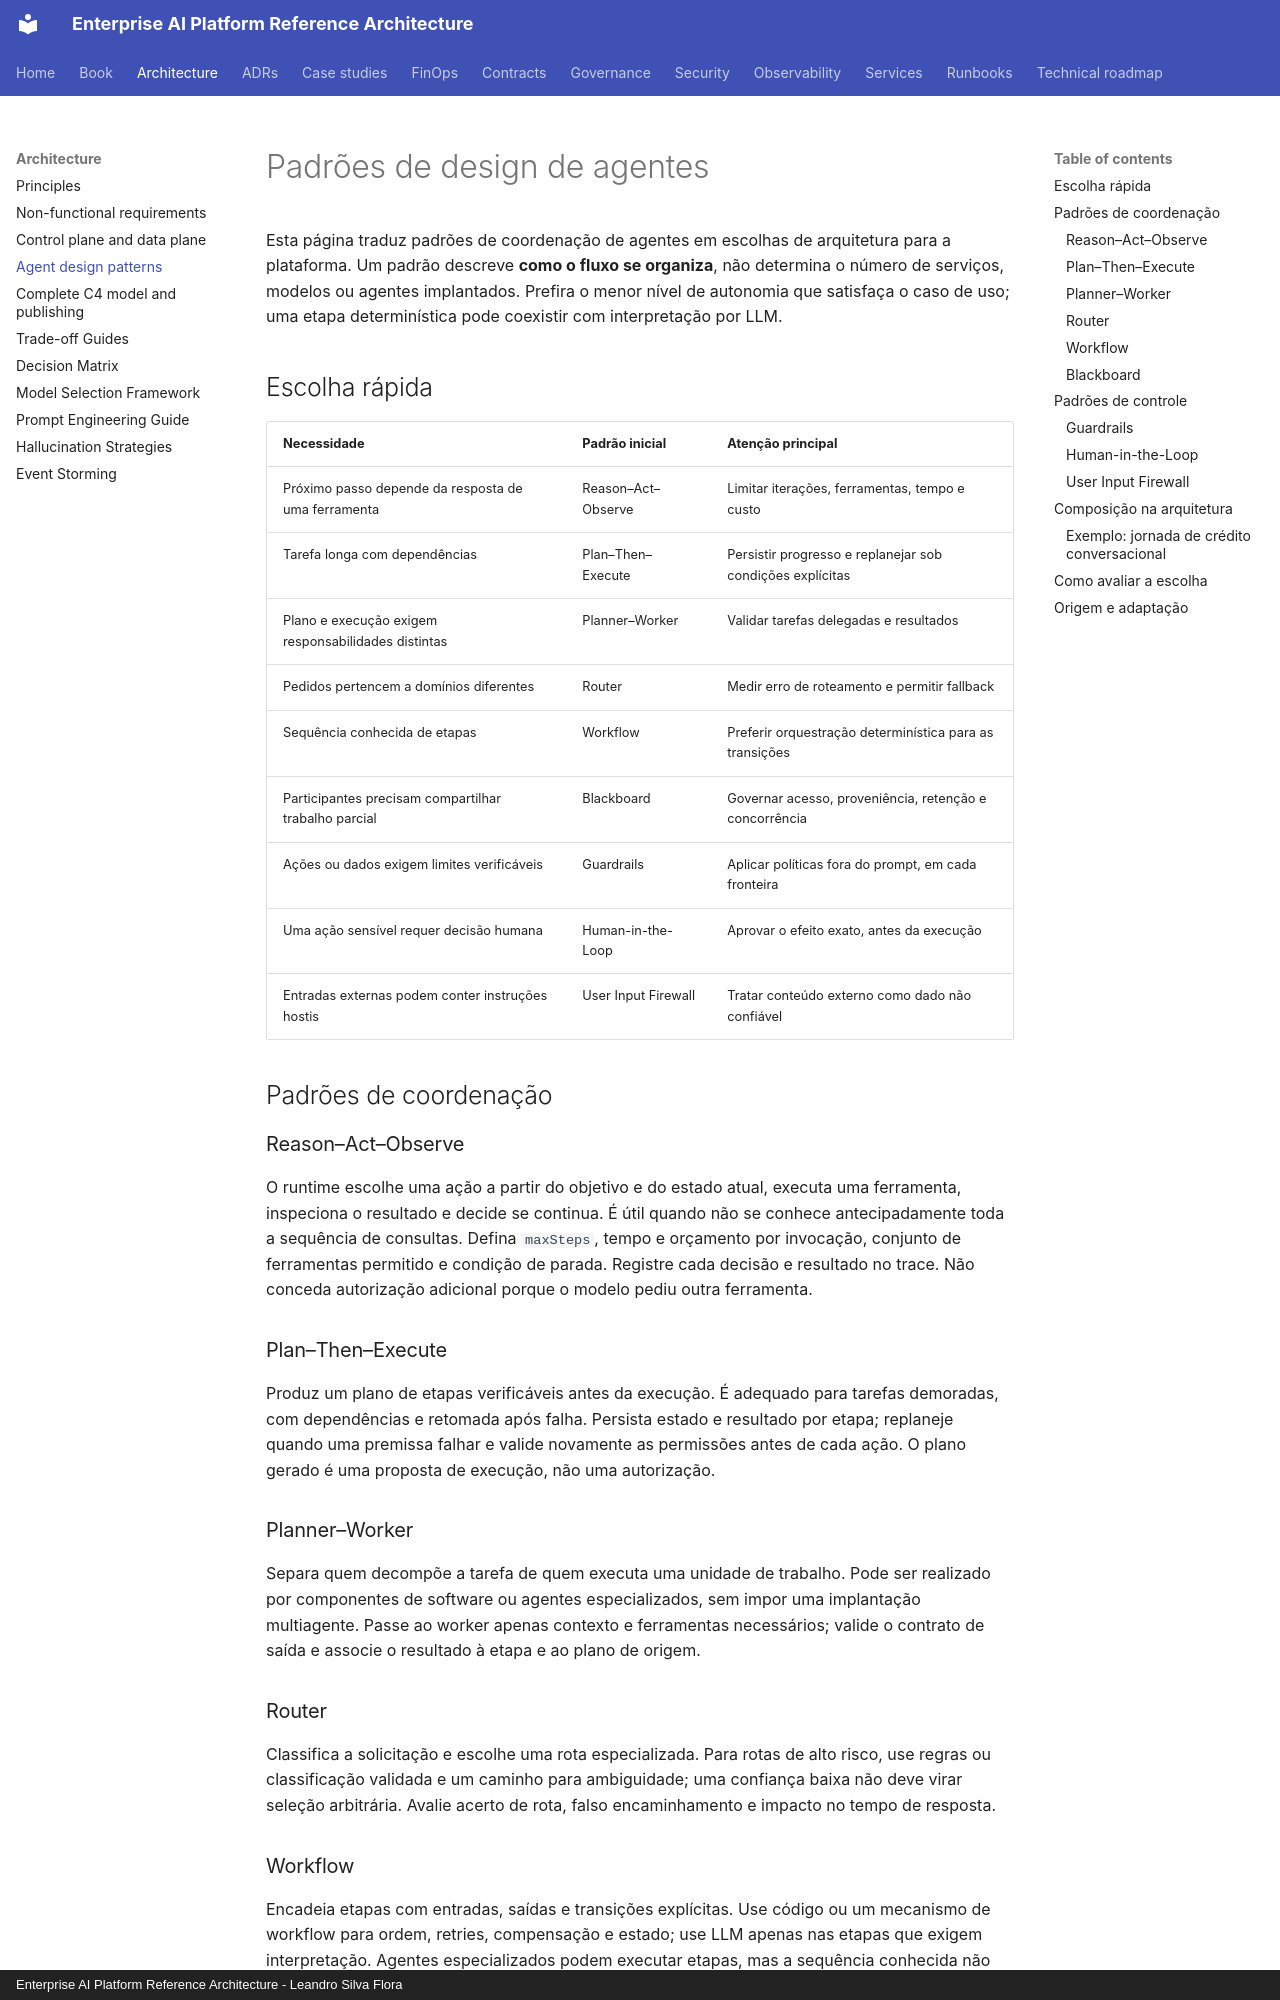

repository: leandrosflora/enterprise-ai-platform-reference-architecture · page: architecture/agent-design-patterns/index.html · generator: mkdocs · copyright: Enterprise AI Platform Reference Architecture - Leandro Silva Flora

# Padrões de design de agentes

Esta página traduz padrões de coordenação de agentes em escolhas de arquitetura para a plataforma. Um padrão descreve **como o fluxo se organiza**, não determina o número de serviços, modelos ou agentes implantados. Prefira o menor nível de autonomia que satisfaça o caso de uso; uma etapa determinística pode coexistir com interpretação por LLM.

## Escolha rápida

| Necessidade | Padrão inicial | Atenção principal |
|---|---|---|
| Próximo passo depende da resposta de uma ferramenta | Reason–Act–Observe | Limitar iterações, ferramentas, tempo e custo |
| Tarefa longa com dependências | Plan–Then–Execute | Persistir progresso e replanejar sob condições explícitas |
| Plano e execução exigem responsabilidades distintas | Planner–Worker | Validar tarefas delegadas e resultados |
| Pedidos pertencem a domínios diferentes | Router | Medir erro de roteamento e permitir fallback |
| Sequência conhecida de etapas | Workflow | Preferir orquestração determinística para as transições |
| Participantes precisam compartilhar trabalho parcial | Blackboard | Governar acesso, proveniência, retenção e concorrência |
| Ações ou dados exigem limites verificáveis | Guardrails | Aplicar políticas fora do prompt, em cada fronteira |
| Uma ação sensível requer decisão humana | Human-in-the-Loop | Aprovar o efeito exato, antes da execução |
| Entradas externas podem conter instruções hostis | User Input Firewall | Tratar conteúdo externo como dado não confiável |

## Padrões de coordenação

### Reason–Act–Observe

O runtime escolhe uma ação a partir do objetivo e do estado atual, executa uma ferramenta, inspeciona o resultado e decide se continua. É útil quando não se conhece antecipadamente toda a sequência de consultas. Defina `maxSteps`, tempo e orçamento por invocação, conjunto de ferramentas permitido e condição de parada. Registre cada decisão e resultado no trace. Não conceda autorização adicional porque o modelo pediu outra ferramenta.

### Plan–Then–Execute

Produz um plano de etapas verificáveis antes da execução. É adequado para tarefas demoradas, com dependências e retomada após falha. Persista estado e resultado por etapa; replaneje quando uma premissa falhar e valide novamente as permissões antes de cada ação. O plano gerado é uma proposta de execução, não uma autorização.

### Planner–Worker

Separa quem decompõe a tarefa de quem executa uma unidade de trabalho. Pode ser realizado por componentes de software ou agentes especializados, sem impor uma implantação multiagente. Passe ao worker apenas contexto e ferramentas necessários; valide o contrato de saída e associe o resultado à etapa e ao plano de origem.

### Router

Classifica a solicitação e escolhe uma rota especializada. Para rotas de alto risco, use regras ou classificação validada e um caminho para ambiguidade; uma confiança baixa não deve virar seleção arbitrária. Avalie acerto de rota, falso encaminhamento e impacto no tempo de resposta.

### Workflow

Encadeia etapas com entradas, saídas e transições explícitas. Use código ou um mecanismo de workflow para ordem, retries, compensação e estado; use LLM apenas nas etapas que exigem interpretação. Agentes especializados podem executar etapas, mas a sequência conhecida não precisa ser decidida pelo modelo a cada interação.
